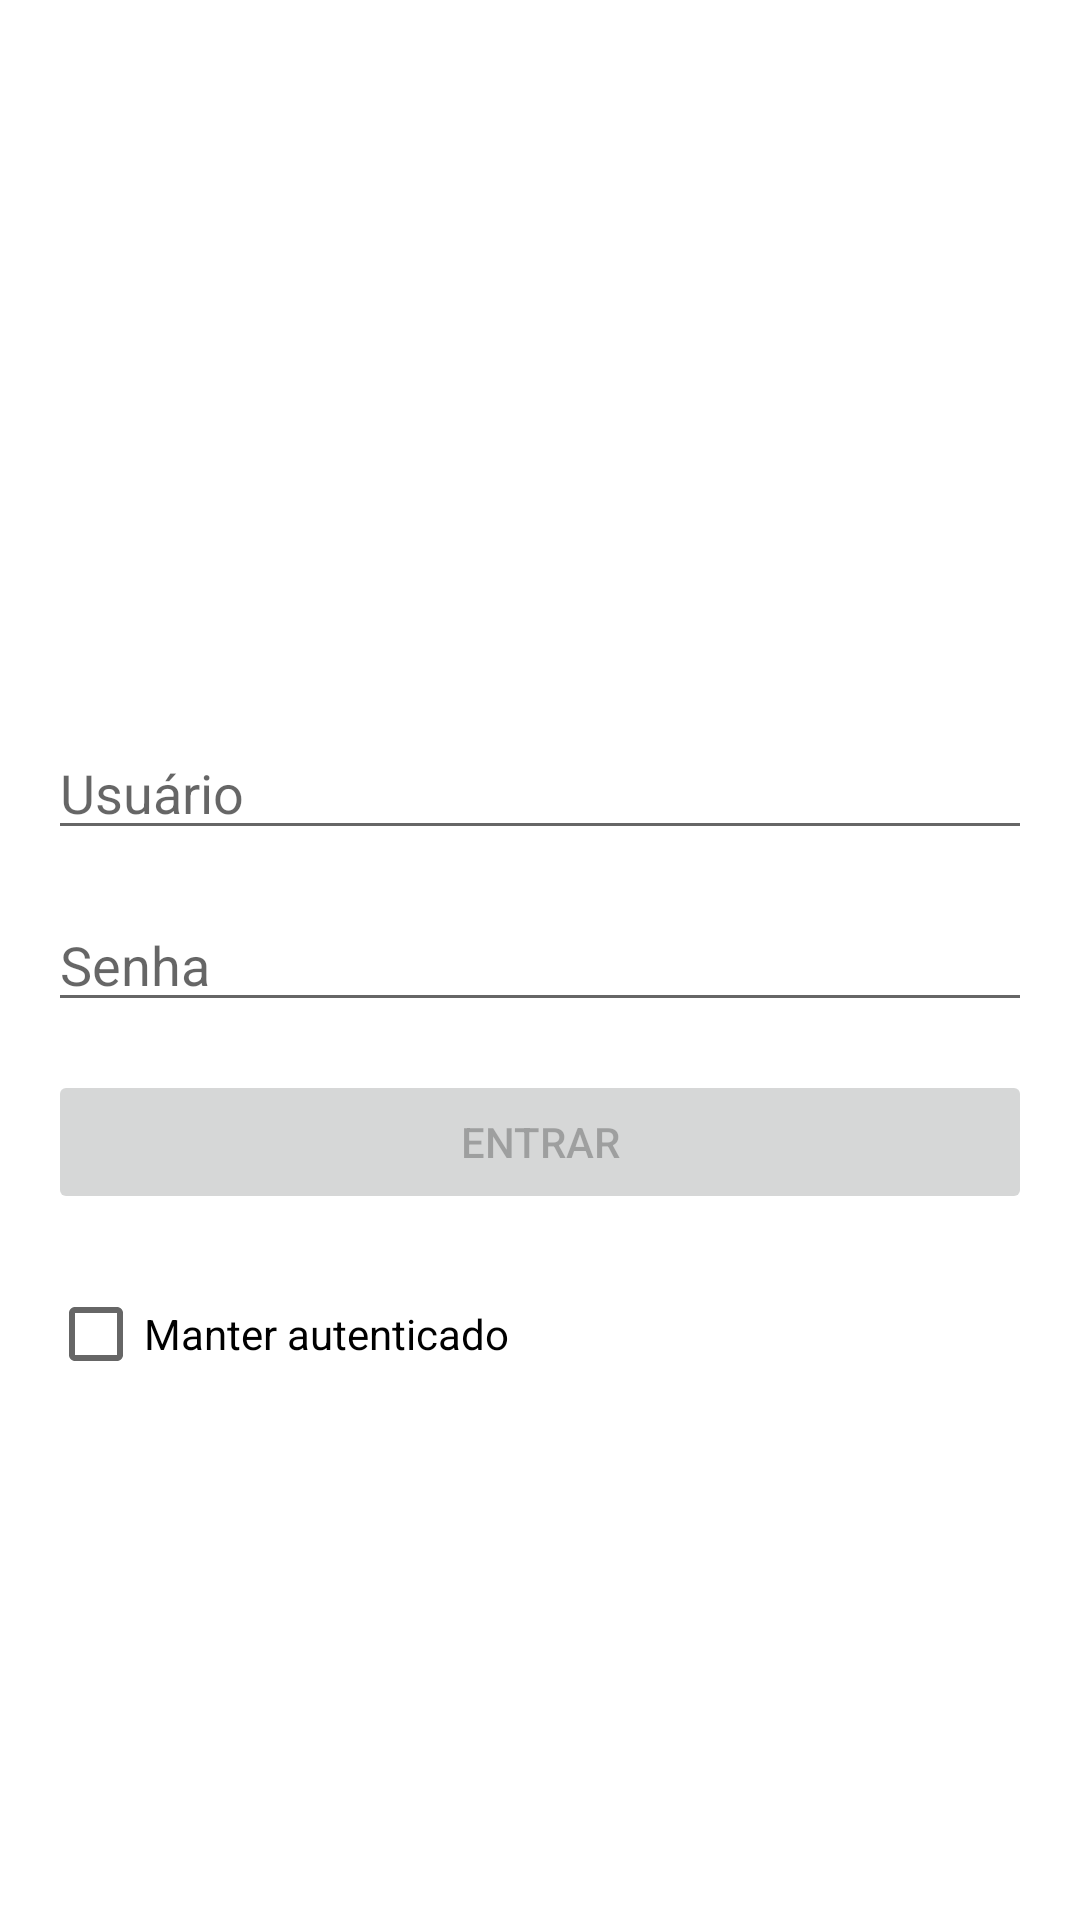

Reconstruct the res/layout file that produces this screen, plus the resources it refers to.
<!-- AndroidManifest.xml: application theme Theme.MyPetShop -->
<!-- res/layout/activity_main.xml -->
<?xml version="1.0" encoding="utf-8"?>
<androidx.constraintlayout.widget.ConstraintLayout xmlns:android="http://schemas.android.com/apk/res/android"
    xmlns:app="http://schemas.android.com/apk/res-auto"
    xmlns:tools="http://schemas.android.com/tools"
    android:layout_width="match_parent"
    android:layout_height="match_parent"
    tools:context=".MainActivity">

    <EditText
        android:id="@+id/login_edt_username"
        android:layout_width="0dp"
        android:layout_height="wrap_content"
        android:layout_marginBottom="16dp"
        android:hint="Usuário"
        app:layout_constraintBottom_toTopOf="@id/login_edt_password"
        app:layout_constraintEnd_toEndOf="@+id/login_edt_password"
        app:layout_constraintStart_toStartOf="@+id/login_edt_password" />

    <EditText
        android:id="@+id/login_edt_password"
        android:layout_width="0dp"
        android:layout_height="wrap_content"
        android:layout_margin="16dp"
        android:hint="Senha"
        android:inputType="textPassword"
        app:layout_constraintBottom_toBottomOf="parent"
        app:layout_constraintEnd_toEndOf="parent"
        app:layout_constraintStart_toStartOf="parent"
        app:layout_constraintTop_toTopOf="parent" />

    <Button
        android:id="@+id/login_btn_login"
        android:layout_width="0dp"
        android:layout_height="wrap_content"
        android:layout_marginTop="16dp"
        android:text="Entrar"
        android:enabled="false"
        app:layout_constraintEnd_toEndOf="@+id/login_edt_password"
        app:layout_constraintStart_toStartOf="@+id/login_edt_password"
        app:layout_constraintTop_toBottomOf="@id/login_edt_password" />

    <CheckBox
        android:id="@+id/login_chk_save_password"
        android:layout_width="0dp"
        android:layout_height="wrap_content"
        android:layout_marginTop="16dp"
        android:text="Manter autenticado"
        app:layout_constraintEnd_toEndOf="@+id/login_edt_password"
        app:layout_constraintStart_toStartOf="@+id/login_edt_password"
        app:layout_constraintTop_toBottomOf="@id/login_btn_login" />

</androidx.constraintlayout.widget.ConstraintLayout>
<!-- resources referenced by this layout -->
<resources>
  <style name="Theme.MyPetShop" parent="Theme.MaterialComponents.DayNight.DarkActionBar">
          
          <item name="colorPrimary">@color/purple_500</item>
          <item name="colorPrimaryVariant">@color/purple_700</item>
          <item name="colorOnPrimary">@color/white</item>
          
          <item name="colorSecondary">@color/teal_200</item>
          <item name="colorSecondaryVariant">@color/teal_700</item>
          <item name="colorOnSecondary">@color/black</item>
          
          <item name="android:statusBarColor" tools:targetApi="l">?attr/colorPrimaryVariant</item>
          
  
      </style>
  <color name="purple_500">#FF6200EE</color>
  <color name="purple_700">#FF3700B3</color>
  <color name="white">#FFFFFFFF</color>
  <color name="teal_200">#FF03DAC5</color>
  <color name="teal_700">#FF018786</color>
  <color name="black">#FF000000</color>
</resources>
